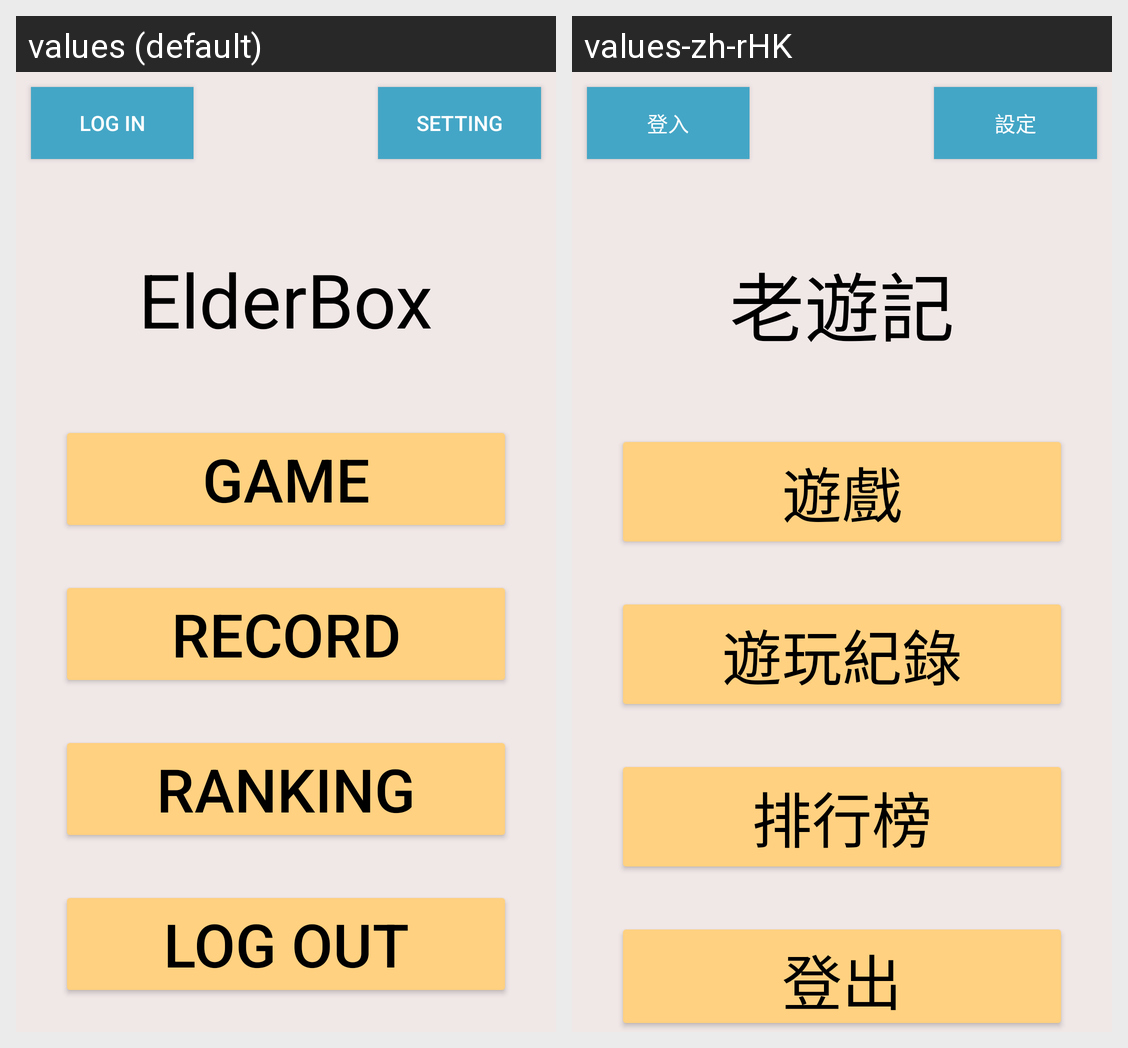

This grid shows one Android layout under two languages. Give, for every string resource on the screen, its name, the default text and each shown locale's text.
Android screen res/layout/activity_menu.xml rendered under 2 locales, left to right: values (default), values-zh-rHK. Device: Nexus 5 (rendered at 1080×1920; each locale shown at half size, 540×960, under a caption strip naming it); theme Theme.PlaneShooter.
Strings drawn on this screen, with the default value and each locale's value (text and hints the layout hard-codes, and strings that could not be matched under every locale, appear in the picture but are not listed):

LogIn
  values: Log In
  values-zh-rHK: 登入

Setting
  values: Setting
  values-zh-rHK: 設定

app_name
  values: ElderBox
  values-zh-rHK: 老遊記

game
  values: Game
  values-zh-rHK: 遊戲

record
  values: Record
  values-zh-rHK: 遊玩紀錄

ranking
  values: Ranking
  values-zh-rHK: 排行榜

LogOut
  values: Log Out
  values-zh-rHK: 登出
